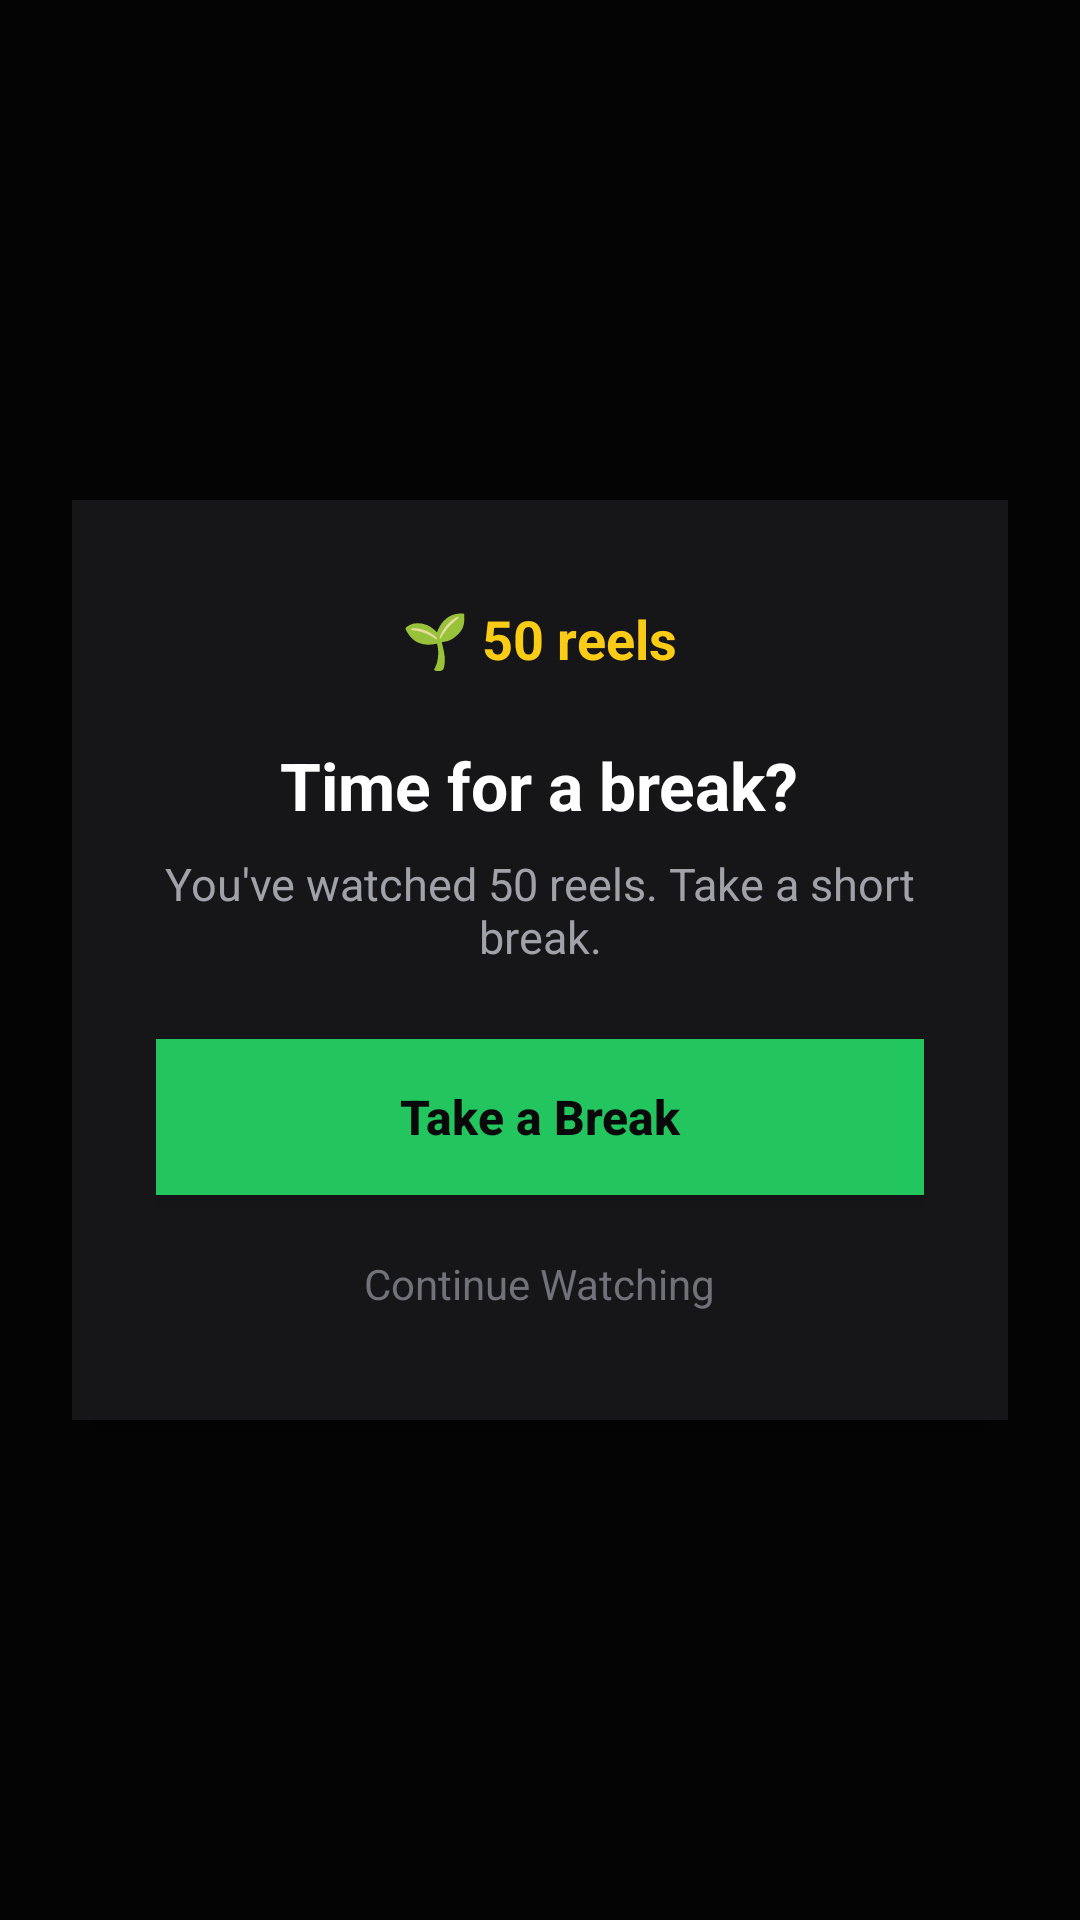

Reconstruct the res/layout file that produces this screen, plus the resources it refers to.
<!-- AndroidManifest.xml: application theme AppTheme -->
<!-- res/layout/dialog_break_reminder.xml -->
<?xml version="1.0" encoding="utf-8"?>
<FrameLayout xmlns:android="http://schemas.android.com/apk/res/android"
    android:layout_width="match_parent"
    android:layout_height="match_parent"
    android:background="#99000000"
    android:padding="24dp">

    <LinearLayout
        android:layout_width="match_parent"
        android:layout_height="wrap_content"
        android:layout_gravity="center"
        android:orientation="vertical"
        android:gravity="center_horizontal"
        android:background="#F018181B"
        android:padding="28dp"
        android:elevation="12dp">

        
        <TextView
            android:id="@+id/tv_reminder_milestone"
            android:layout_width="wrap_content"
            android:layout_height="wrap_content"
            android:text="🌱 50 reels"
            android:textColor="#FACC15"
            android:textSize="18sp"
            android:textStyle="bold"
            android:paddingStart="16dp"
            android:paddingEnd="16dp"
            android:paddingTop="6dp"
            android:paddingBottom="6dp"
            android:layout_marginBottom="16dp" />

        
        <TextView
            android:id="@+id/tv_reminder_title"
            android:layout_width="wrap_content"
            android:layout_height="wrap_content"
            android:text="Time for a break?"
            android:textColor="#FFFFFF"
            android:textSize="22sp"
            android:textStyle="bold"
            android:gravity="center"
            android:layout_marginBottom="8dp" />

        
        <TextView
            android:id="@+id/tv_reminder_body"
            android:layout_width="wrap_content"
            android:layout_height="wrap_content"
            android:text="You've watched 50 reels. Take a short break."
            android:textColor="#A1A1AA"
            android:textSize="15sp"
            android:gravity="center"
            android:layout_marginBottom="24dp" />

        
        <Button
            android:id="@+id/btn_take_break"
            android:layout_width="match_parent"
            android:layout_height="52dp"
            android:text="Take a Break"
            android:textAllCaps="false"
            android:textColor="#09090B"
            android:textSize="16sp"
            android:textStyle="bold"
            android:background="#22C55E"
            android:layout_marginBottom="12dp" />

        
        <TextView
            android:id="@+id/btn_continue_watching"
            android:layout_width="wrap_content"
            android:layout_height="wrap_content"
            android:text="Continue Watching"
            android:textColor="#71717A"
            android:textSize="14sp"
            android:padding="8dp" />

    </LinearLayout>
</FrameLayout>
<!-- resources referenced by this layout -->
<resources>
  <style name="AppTheme" parent="Theme.AppCompat.DayNight.NoActionBar">
          
          <item name="android:statusBarColor">#09090B</item>
          <item name="android:windowBackground">#09090B</item>
      </style>
</resources>
